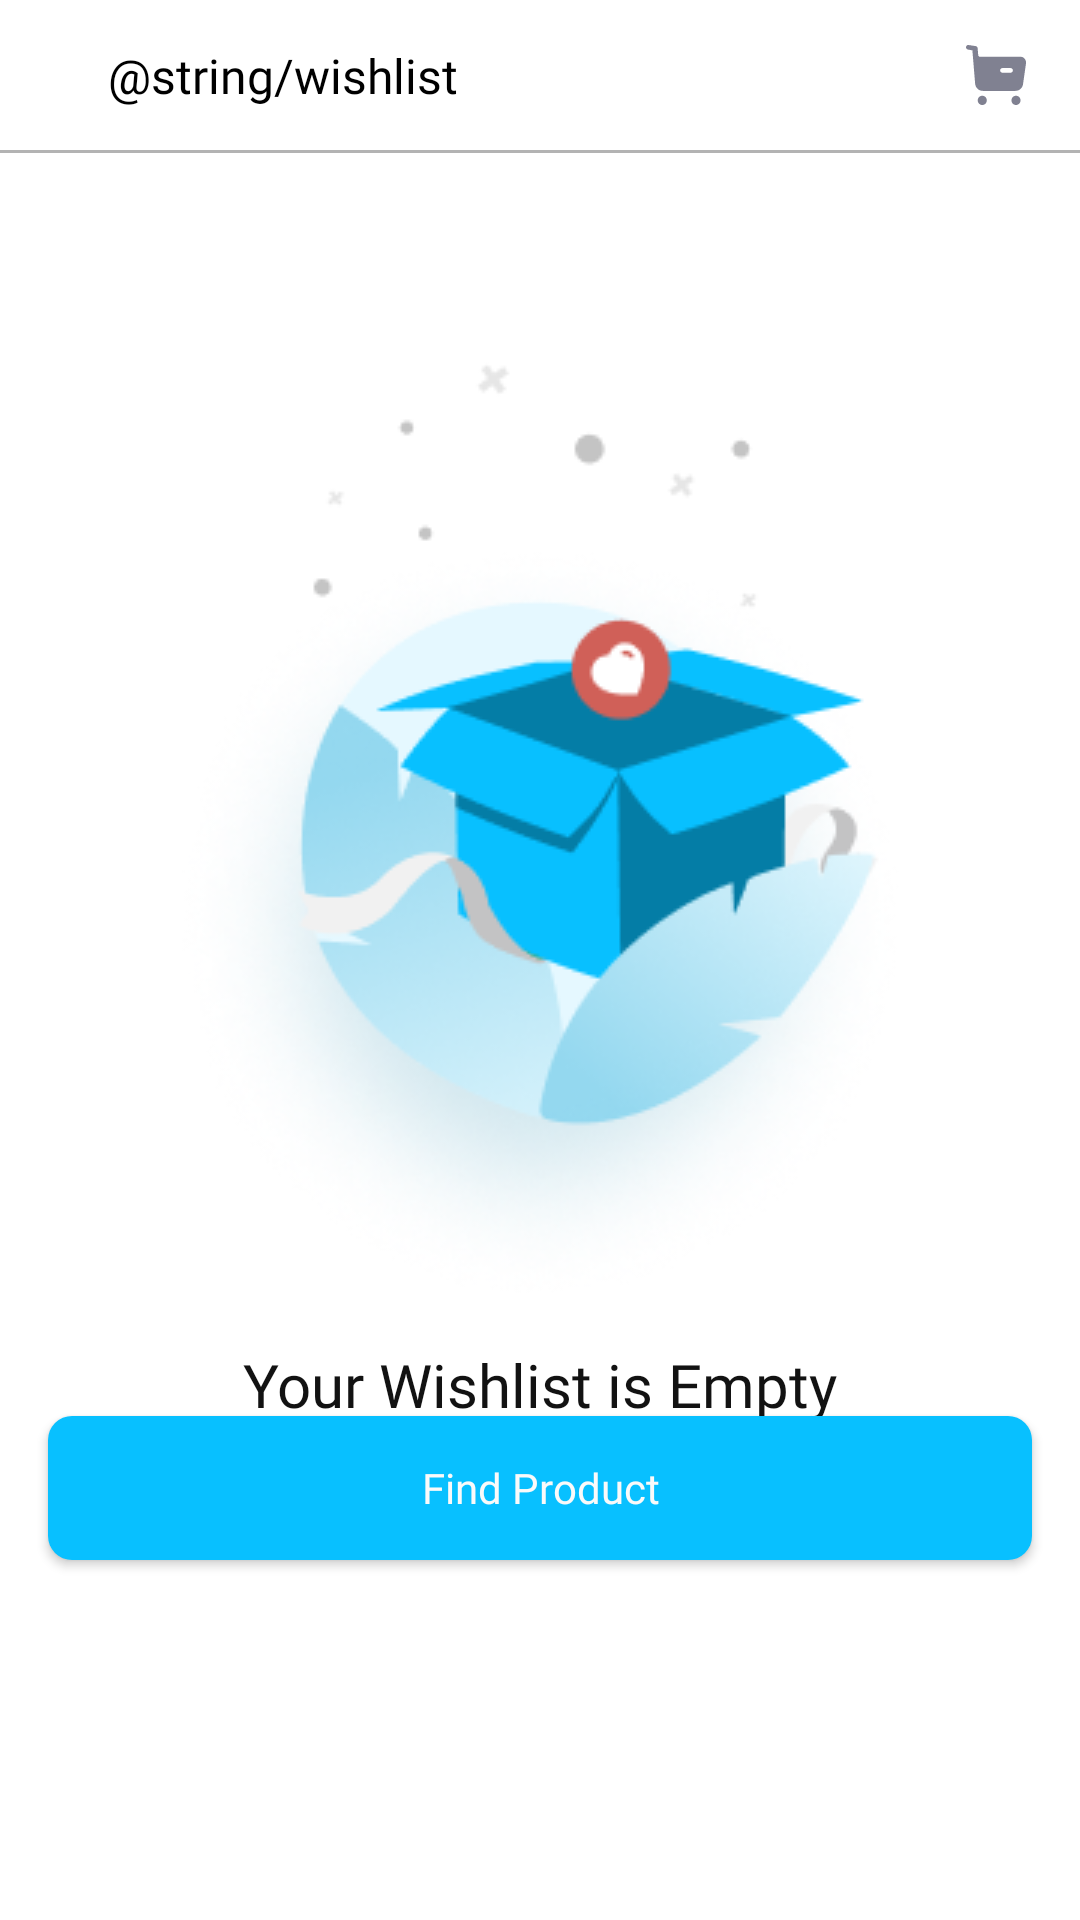

Layout XML and referenced resources for this Android screen:
<!-- AndroidManifest.xml: application theme Theme.Chakra -->
<!-- res/layout/activity_wishlist_empty.xml -->
<?xml version="1.0" encoding="utf-8"?>
<androidx.constraintlayout.widget.ConstraintLayout xmlns:android="http://schemas.android.com/apk/res/android"
    xmlns:app="http://schemas.android.com/apk/res-auto"
    xmlns:tools="http://schemas.android.com/tools"
    android:layout_width="match_parent"
    android:layout_height="match_parent"
    tools:context=".ReceiptEmptyActivity">


    <ImageView
        android:id="@+id/img_rectangle"
        android:layout_width="0dp"
        android:layout_height="50dp"
        android:src="@drawable/custom_rectangle"
        android:contentDescription="@string/cd_icon"
        app:layout_constraintEnd_toEndOf="parent"
        app:layout_constraintHorizontal_bias="0.0"
        app:layout_constraintStart_toStartOf="parent"
        app:layout_constraintTop_toTopOf="parent" />

    <View
        android:id="@+id/view"
        android:layout_width="match_parent"
        android:layout_height="1dp"
        android:background="@color/color_gray3"
        app:layout_constraintEnd_toEndOf="parent"
        app:layout_constraintHorizontal_bias="0.0"
        app:layout_constraintStart_toStartOf="parent"
        app:layout_constraintTop_toBottomOf="@+id/img_rectangle" />

    <ImageButton
        android:id="@+id/back_btn"
        android:layout_width="wrap_content"
        android:layout_height="15dp"
        android:layout_marginStart="12dp"
        android:background="@color/color_transparent"
        android:src="@drawable/ic_arrow__left"
        android:contentDescription="@string/cd_icon"
        app:layout_constraintBottom_toBottomOf="@+id/img_rectangle"
        app:layout_constraintStart_toStartOf="parent"
        app:layout_constraintTop_toTopOf="@+id/img_rectangle" />

    <TextView
        android:id="@+id/tv_wish"
        android:layout_width="wrap_content"
        android:layout_height="wrap_content"
        android:layout_marginStart="@dimen/spacing_large"
        android:text="@string/wishlist"
        android:textSize="@dimen/font_large"
        android:fontFamily="@font/monsemibolld"
        android:textColor="@color/black"
        app:layout_constraintBottom_toBottomOf="@+id/img_rectangle"
        app:layout_constraintStart_toEndOf="@+id/back_btn"
        app:layout_constraintTop_toTopOf="@+id/img_rectangle" />

    <ImageButton
        android:id="@+id/back_buy"
        android:layout_width="wrap_content"
        android:layout_height="20dp"
        android:layout_marginEnd="@dimen/spacing_regular"
        android:background="@color/color_transparent"
        android:contentDescription="@string/cd_icon"
        android:src="@drawable/ic_buy"
        app:layout_constraintBottom_toBottomOf="@+id/img_rectangle"
        app:layout_constraintEnd_toEndOf="parent"
        app:layout_constraintTop_toTopOf="@+id/img_rectangle" />

    <ImageView
        android:id="@+id/img_view"
        android:layout_width="wrap_content"
        android:layout_height="wrap_content"
        android:layout_marginTop="@dimen/spacing_larger"
        android:layout_marginStart="@dimen/spacing_giant_two"
        android:layout_marginEnd="@dimen/spacing_giant_two"
        android:contentDescription="@string/text_img_box"
        app:layout_constraintEnd_toEndOf="parent"
        app:layout_constraintStart_toStartOf="parent"
        app:layout_constraintTop_toBottomOf="@+id/view"
        app:srcCompat="@drawable/box" />

    <TextView
        android:id="@+id/yt_wishlist"
        android:layout_width="0dp"
        android:layout_height="wrap_content"
        android:layout_marginTop="@dimen/spacing_smaller"
        android:fontFamily="@font/monbold"
        android:gravity="center"
        android:text="@string/text_your_wishlist_is_empty"
        android:textColor="@color/color_black"
        android:textSize="@dimen/font_title_content"
        app:layout_constraintEnd_toEndOf="@+id/img_view"
        app:layout_constraintStart_toStartOf="@+id/img_view"
        app:layout_constraintTop_toBottomOf="@+id/img_view" />

    <TextView
        android:id="@+id/textView7"
        android:layout_width="0dp"
        android:layout_height="wrap_content"
        android:layout_marginTop="@dimen/spacing_smaller"
        android:gravity="center"
        android:fontFamily="@font/monreguler"
        android:text="@string/text_tap_here"
        app:layout_constraintEnd_toEndOf="@+id/yt_wishlist"
        app:layout_constraintStart_toStartOf="@+id/yt_wishlist"
        app:layout_constraintTop_toBottomOf="@+id/yt_wishlist" />

    <androidx.appcompat.widget.AppCompatButton
        android:layout_width="0dp"
        android:layout_height="wrap_content"
        android:layout_marginStart="@dimen/spacing_regular"
        android:layout_marginEnd="@dimen/spacing_regular"
        android:background="@drawable/custom_btn_wishlist"
        android:fontFamily="@font/monmedium"
        android:text="@string/text_find_product"
        android:textAllCaps="false"
        android:layout_marginBottom="@dimen/spacing_huger"
        android:textColor="@color/color_white"
        app:layout_constraintBottom_toBottomOf="parent"
        app:layout_constraintEnd_toEndOf="parent"
        app:layout_constraintStart_toStartOf="parent" />
</androidx.constraintlayout.widget.ConstraintLayout>
<!-- resources referenced by this layout -->
<resources>
  <color name="black">#FF000000</color>
  <color name="color_black">#121212</color>
  <color name="color_gray3">#B3B3B3</color>
  <color name="color_transparent">#00000000</color>
  <color name="color_white">#FAFAFA</color>
  <dimen name="font_large">16sp</dimen>
  <dimen name="font_title_content">20sp</dimen>
  <dimen name="spacing_giant_two">90dp</dimen>
  <dimen name="spacing_huger">120dp</dimen>
  <dimen name="spacing_large">24dp</dimen>
  <dimen name="spacing_larger">60dp</dimen>
  <dimen name="spacing_regular">16dp</dimen>
  <dimen name="spacing_smaller">8dp</dimen>
  <!-- drawable box: png bitmap (drawable, 58354 bytes) -->
  <!-- drawable custom_btn_wishlist (drawable) -->
  <?xml version="1.0" encoding="utf-8"?>
  <shape xmlns:android="http://schemas.android.com/apk/res/android">
      <solid android:color="@color/color_blue50"/>
      <corners android:radius="@dimen/spacing_smaller"/>
  </shape>
  <!-- drawable ic_buy (drawable) -->
  <vector xmlns:android="http://schemas.android.com/apk/res/android"
      android:width="24dp"
      android:height="24dp"
      android:viewportWidth="24"
      android:viewportHeight="24">
    <path
        android:pathData="M14.1213,11.2331H16.8891C17.3088,11.2331 17.6386,10.8861 17.6386,10.4677C17.6386,10.0391 17.3088,9.7024 16.8891,9.7024H14.1213C13.7016,9.7024 13.3719,10.0391 13.3719,10.4677C13.3719,10.8861 13.7016,11.2331 14.1213,11.2331ZM20.1766,5.9275C20.7861,5.9275 21.1858,6.1418 21.5855,6.6112C21.9852,7.0807 22.0551,7.7542 21.9652,8.3655L21.0159,15.06C20.8361,16.3469 19.7569,17.2949 18.4879,17.2949H7.5864C6.2574,17.2949 5.1583,16.255 5.0484,14.908L4.1291,3.7834L2.6203,3.5181C2.2206,3.4466 1.9408,3.0486 2.0107,2.6404C2.0807,2.2231 2.4704,1.9465 2.8801,2.0087L5.2632,2.3751C5.6029,2.4374 5.8527,2.7221 5.8827,3.0691L6.0726,5.355C6.1025,5.6826 6.3623,5.9275 6.6821,5.9275H20.1766ZM7.4263,18.9079C6.587,18.9079 5.9075,19.6018 5.9075,20.459C5.9075,21.3061 6.587,22 7.4263,22C8.2557,22 8.9351,21.3061 8.9351,20.459C8.9351,19.6018 8.2557,18.9079 7.4263,18.9079ZM18.6676,18.9079C17.8282,18.9079 17.1487,19.6018 17.1487,20.459C17.1487,21.3061 17.8282,22 18.6676,22C19.4969,22 20.1764,21.3061 20.1764,20.459C20.1764,19.6018 19.4969,18.9079 18.6676,18.9079Z"
        android:fillColor="#808191"
        android:fillType="evenOdd"/>
  </vector>
  <string name="cd_icon">icon</string>
  <string name="text_find_product">Find Product"</string>
  <string name="text_img_box">text_img_box</string>
  <string name="text_tap_here">tap heart button to start saving your favorite item</string>
  <string name="text_your_wishlist_is_empty">Your Wishlist is Empty</string>
  <style name="Theme.Chakra" parent="Theme.MaterialComponents.DayNight.DarkActionBar">
          
          <item name="colorPrimary">@color/purple_500</item>
          <item name="colorPrimaryVariant">@color/purple_700</item>
          <item name="colorOnPrimary">@color/white</item>
          
          <item name="colorSecondary">@color/teal_200</item>
          <item name="colorSecondaryVariant">@color/teal_700</item>
          <item name="colorOnSecondary">@color/black</item>
          
          <item name="android:statusBarColor" tools:targetApi="l">?attr/colorPrimaryVariant</item>
          
      </style>
  <color name="color_blue50">#08C0FF</color>
  <color name="purple_500">#FF6200EE</color>
  <color name="purple_700">#FF3700B3</color>
  <color name="white">#FFFFFFFF</color>
  <color name="teal_200">#FF03DAC5</color>
  <color name="teal_700">#FF018786</color>
</resources>
